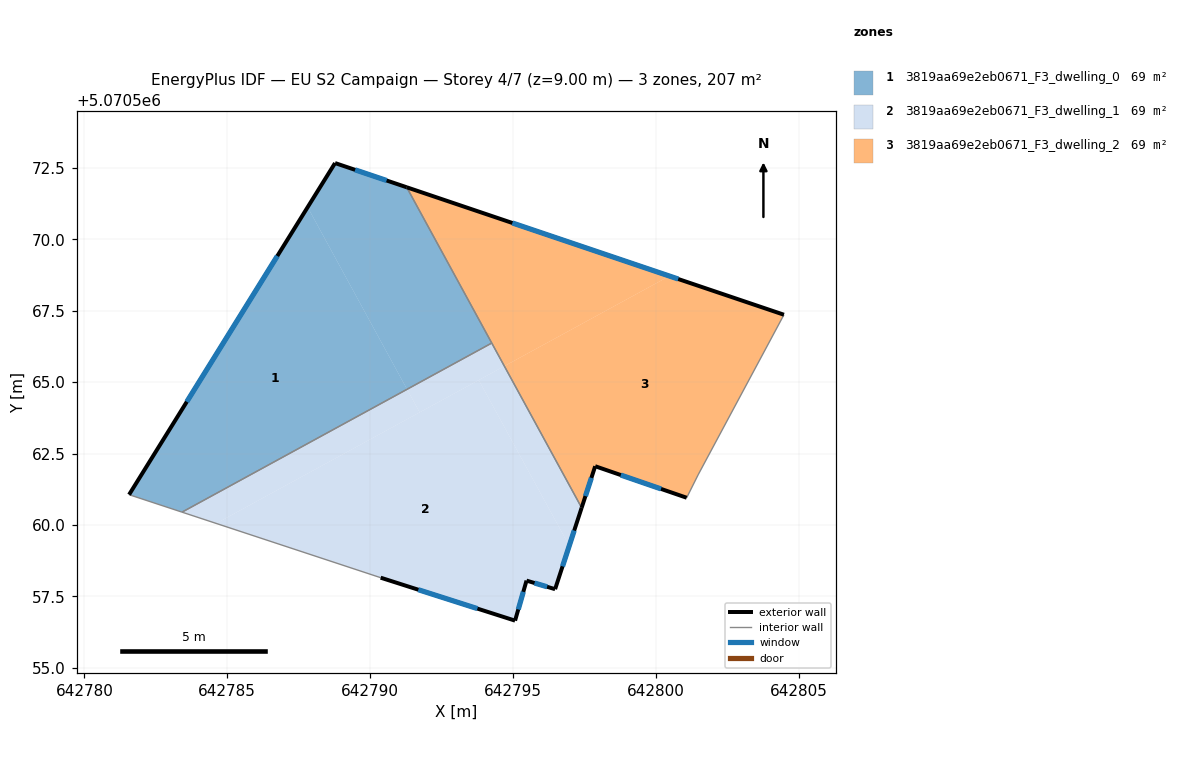
=== STOREY PLAN SPEC (per zone: floor XY polygon, exterior-wall plan segments, windows/doors) ===
zone 1: 3819aa69e2eb0671_F3_dwelling_0  (68.9 m²)
  floor: (642787.81, 5070571.12) (642791.29, 5070564.75) (642783.42, 5070560.45) (642781.56, 5070561.06)
  floor: (642791.28, 5070571.82) (642794.26, 5070566.37) (642791.29, 5070564.75) (642787.81, 5070571.12) (642788.77, 5070572.67)
  exterior wall: (642791.28, 5070571.82) – (642788.77, 5070572.67)  [2.6 m]
    window: (642790.58, 5070572.06) – (642789.48, 5070572.43)  [1.5 m²]
  exterior wall: (642788.77, 5070572.67) – (642781.56, 5070561.06)  [13.7 m]
    window: (642786.75, 5070569.42) – (642783.58, 5070564.31)  [7.9 m²]
  interior walls: 3
zone 2: 3819aa69e2eb0671_F3_dwelling_1  (68.9 m²)
  floor: (642793.80, 5070565.07) (642796.97, 5070559.27) (642796.47, 5070557.75) (642795.47, 5070558.05) (642795.07, 5070556.65) (642790.37, 5070558.16) (642784.62, 5070560.06)
  floor: (642791.29, 5070564.75) (642791.73, 5070563.94) (642784.62, 5070560.06) (642783.42, 5070560.45)
  floor: (642794.70, 5070565.56) (642797.40, 5070560.61) (642796.97, 5070559.27) (642793.80, 5070565.07)
  floor: (642794.26, 5070566.37) (642794.70, 5070565.56) (642791.73, 5070563.94) (642791.29, 5070564.75)
  exterior wall: (642795.47, 5070558.05) – (642796.47, 5070557.75)  [1.0 m]
    window: (642795.76, 5070557.97) – (642796.19, 5070557.84)  [0.6 m²]
  exterior wall: (642795.07, 5070556.65) – (642795.47, 5070558.05)  [1.5 m]
    window: (642795.19, 5070557.05) – (642795.36, 5070557.66)  [0.8 m²]
  exterior wall: (642790.37, 5070558.16) – (642795.07, 5070556.65)  [4.9 m]
    window: (642791.69, 5070557.74) – (642793.76, 5070557.08)  [2.9 m²]
  exterior wall: (642796.47, 5070557.75) – (642797.40, 5070560.61)  [3.0 m]
    window: (642796.74, 5070558.55) – (642797.14, 5070559.81)  [1.7 m²]
  interior walls: 3
zone 3: 3819aa69e2eb0671_F3_dwelling_2  (68.9 m²)
  floor: (642804.48, 5070567.36) (642801.48, 5070561.76) (642801.08, 5070560.96) (642797.88, 5070562.06) (642797.40, 5070560.61) (642794.70, 5070565.56) (642800.48, 5070568.71)
  floor: (642800.48, 5070568.71) (642794.70, 5070565.56) (642791.28, 5070571.82)
  exterior wall: (642797.88, 5070562.06) – (642801.08, 5070560.96)  [3.4 m]
    window: (642798.78, 5070561.75) – (642800.18, 5070561.26)  [2.0 m²]
  exterior wall: (642797.40, 5070560.61) – (642797.88, 5070562.06)  [1.5 m]
    window: (642797.54, 5070561.01) – (642797.75, 5070561.65)  [0.9 m²]
  exterior wall: (642804.48, 5070567.36) – (642791.28, 5070571.82)  [13.9 m]
    window: (642800.78, 5070568.61) – (642794.98, 5070570.57)  [8.1 m²]
  interior walls: 4

=== DERIVED (storey summary) ===
Building: EU S2 Campaign
Storey: 4 of 7  (floor level z = 9.00 m)
Storey gross floor area: 206.7 m²
Zones on this storey: 3
  - 3819aa69e2eb0671_F3_dwelling_0: floor 68.9 m²; exterior wall 16.3 m (48.9 m²); 2 window(s) 9.5 m²; WWR 19.3%
  - 3819aa69e2eb0671_F3_dwelling_1: floor 68.9 m²; exterior wall 10.4 m (31.3 m²); 4 window(s) 6.1 m²; WWR 19.3%
  - 3819aa69e2eb0671_F3_dwelling_2: floor 68.9 m²; exterior wall 18.9 m (56.6 m²); 3 window(s) 10.9 m²; WWR 19.3%
Zone adjacency (shared interzone walls):
  - 3819aa69e2eb0671_F3_dwelling_0 ↔ 3819aa69e2eb0671_F3_dwelling_1
  - 3819aa69e2eb0671_F3_dwelling_0 ↔ 3819aa69e2eb0671_F3_dwelling_2
  - 3819aa69e2eb0671_F3_dwelling_1 ↔ 3819aa69e2eb0671_F3_dwelling_2